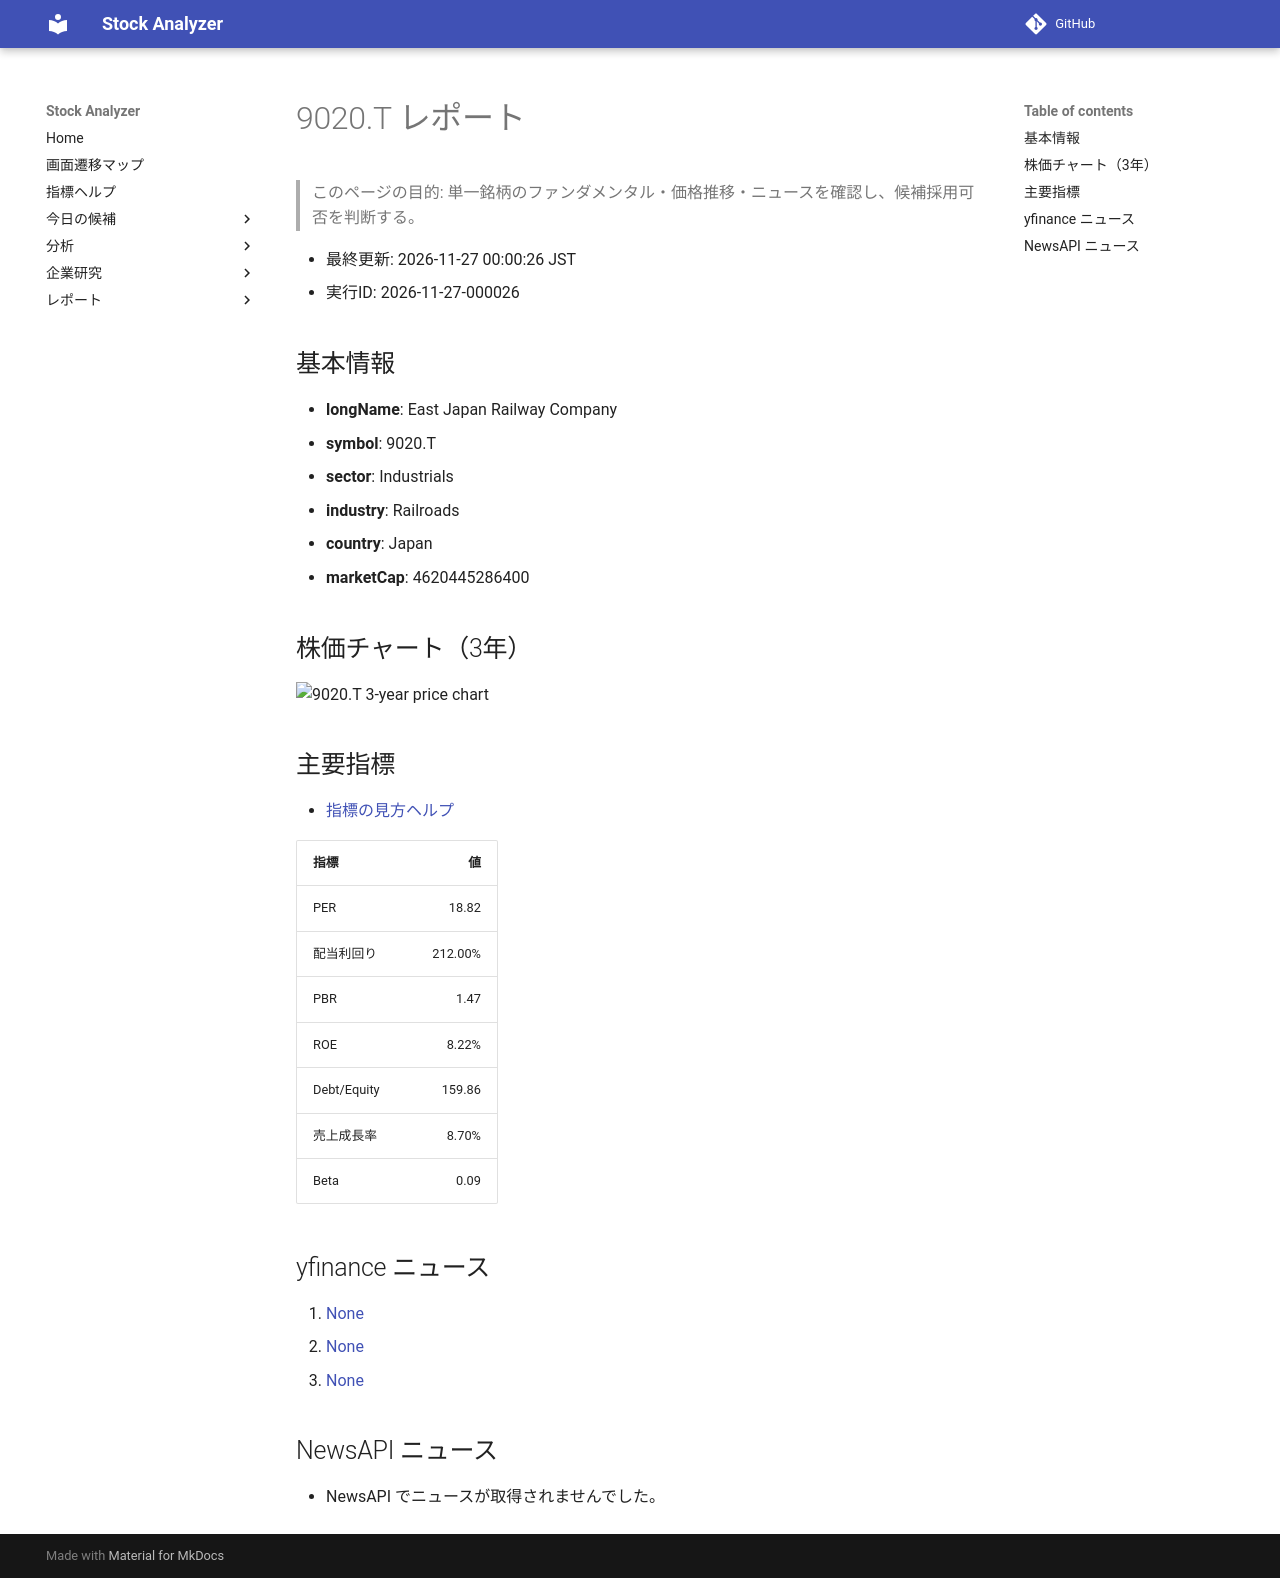

repository: Yumi-note/Making-APP · page: stocks/2026-11-27/000026/9020_T/index.html · generator: mkdocs

# 9020.T レポート

> このページの目的: 単一銘柄のファンダメンタル・価格推移・ニュースを確認し、候補採用可否を判断する。

- 最終更新: 2026-11-27 00:00:26 JST
- 実行ID: 2026-11-27-000026

## 基本情報

- **longName**: East Japan Railway Company
- **symbol**: 9020.T
- **sector**: Industrials
- **industry**: Railroads
- **country**: Japan
- **marketCap**: 4620445286400

## 株価チャート（3年）

![9020.T 3-year price chart](9020_T_3y.png)

## 主要指標

- [指標の見方ヘルプ](../../../../indicators.md)

| 指標 | 値 |
|---|---:|
| PER | 18.82 |
| 配当利回り | 212.00% |
| PBR | 1.47 |
| ROE | 8.22% |
| Debt/Equity | 159.86 |
| 売上成長率 | 8.70% |
| Beta | 0.09 |

## yfinance ニュース

1. [None](None)
2. [None](None)
3. [None](None)

## NewsAPI ニュース

- NewsAPI でニュースが取得されませんでした。
